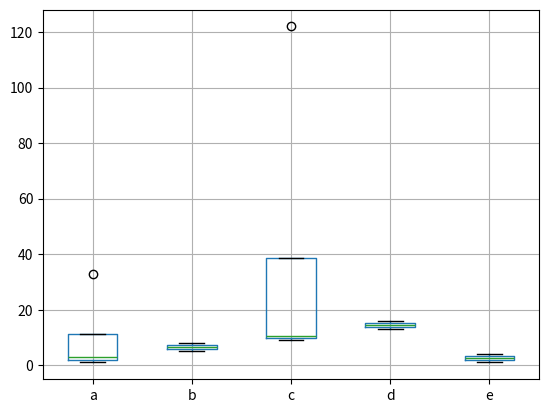
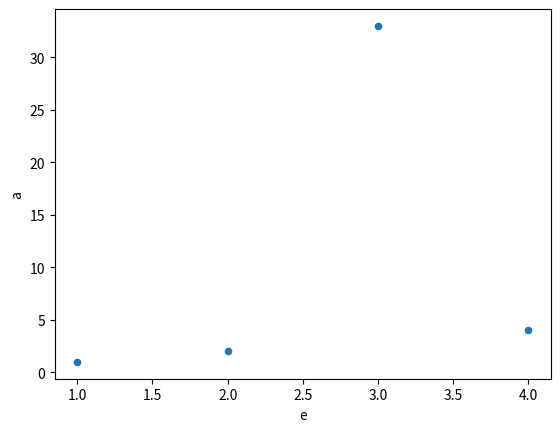

Source code (Python) for these figures, in order:
import pandas as pd
import numpy as np
import matplotlib.pyplot as plt

df = pd.DataFrame({'a':[1,2,33,4],
                   'b':[5,6,7,8],
                   'c':[9,10,11,122],
                   'd':[13,14,15,16]})
df['e'] = [1,2,3,4]   # 添加一列e
df.boxplot()        # 画箱型图
df.plot(kind='scatter',x='e',y='a')   # 画散点图
plt.show()